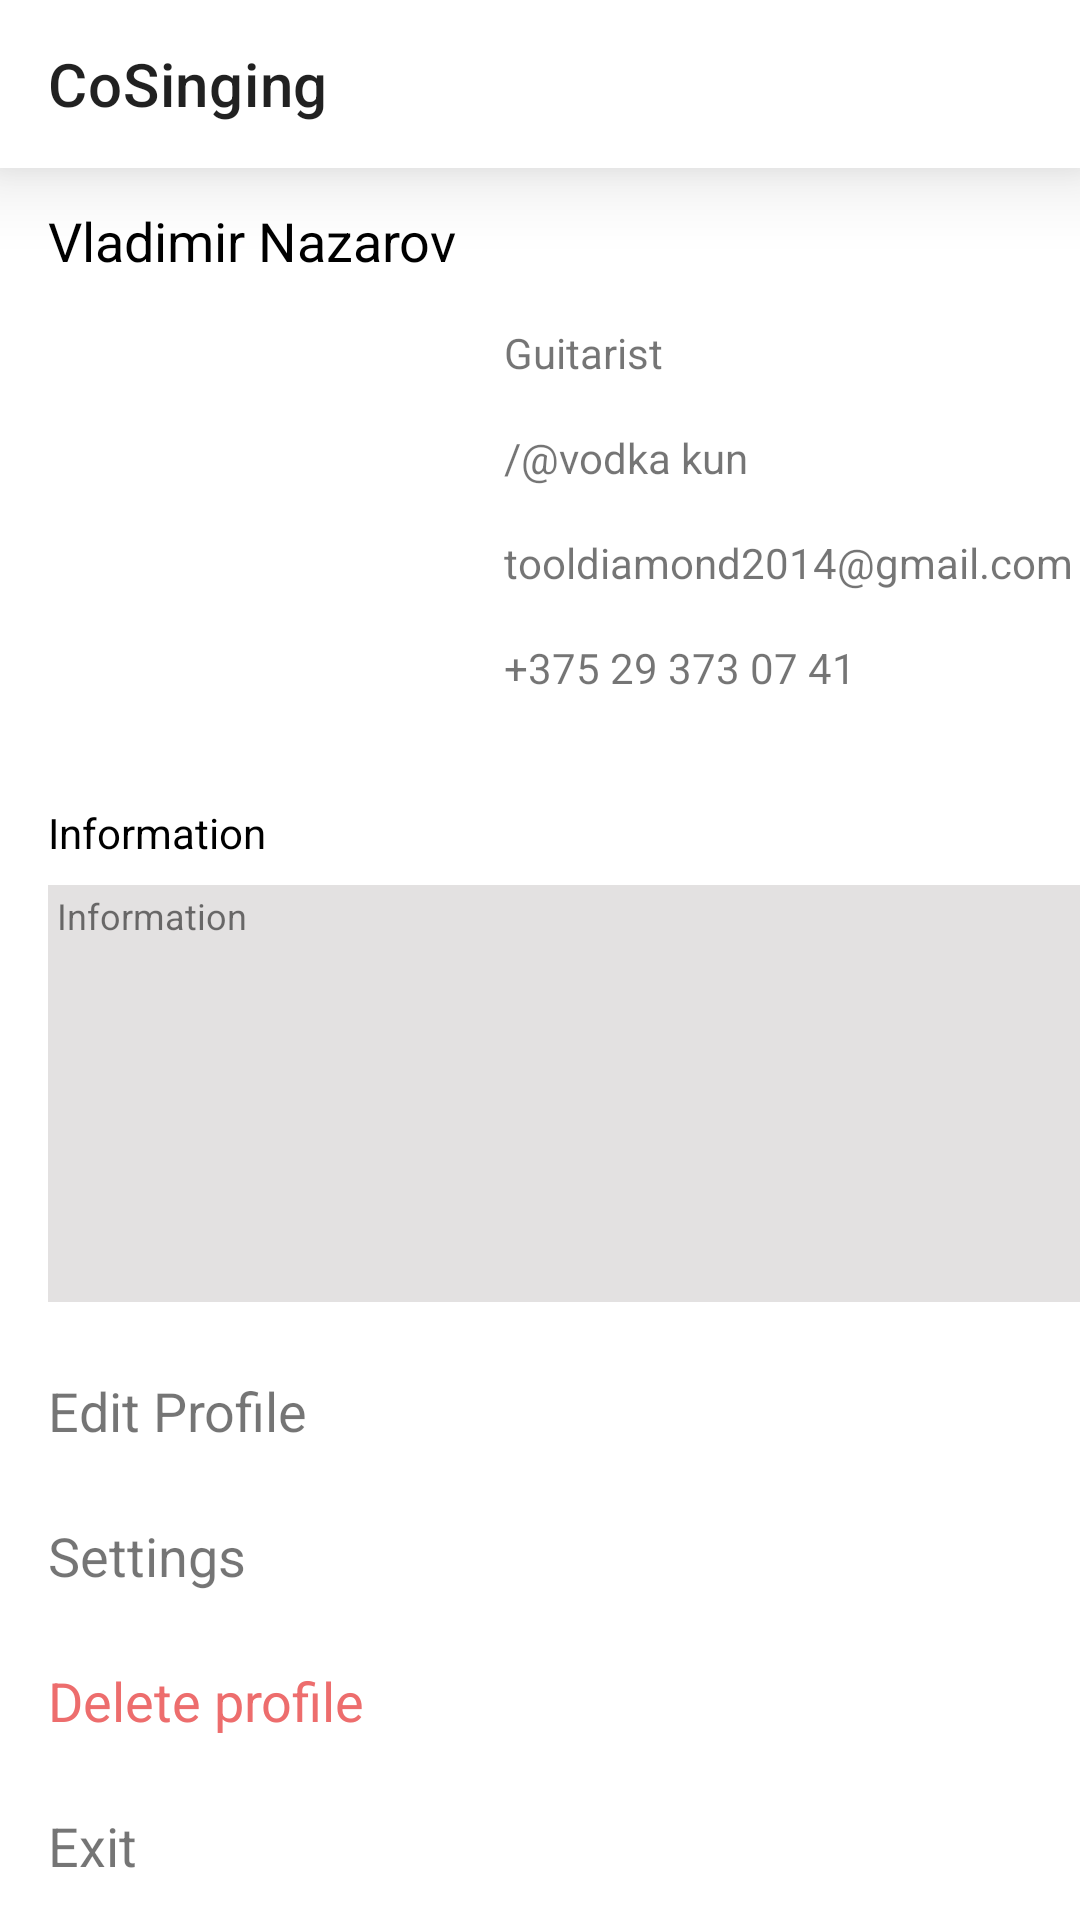

Produce the Android XML layout that renders to this screen, including the resource entries it uses.
<!-- AndroidManifest.xml: application theme Theme.CoSinging -->
<!-- res/layout/user_profile.xml -->
<?xml version="1.0" encoding="utf-8"?>
<androidx.constraintlayout.widget.ConstraintLayout xmlns:android="http://schemas.android.com/apk/res/android"
    xmlns:app="http://schemas.android.com/apk/res-auto"
    xmlns:tools="http://schemas.android.com/tools"
    android:layout_width="match_parent"
    android:layout_height="match_parent">

    <androidx.appcompat.widget.Toolbar
        android:id="@+id/user_profile_toolbar"
        android:layout_width="match_parent"
        android:layout_height="wrap_content"
        android:translationZ="6dp"
        android:elevation="10dp"
        android:background="?attr/colorPrimary"
        android:minHeight="?attr/actionBarSize"
        android:theme="?attr/actionBarTheme"
        app:title="@string/app_name"
        app:layout_constraintEnd_toEndOf="parent"
        app:layout_constraintStart_toStartOf="parent"
        app:layout_constraintTop_toTopOf="parent" />

    <ImageView
        android:id="@+id/user_information_background"
        android:layout_width="354dp"
        android:layout_height="139dp"
        android:layout_marginStart="16dp"
        android:layout_marginTop="8dp"
        android:background="#e3e1e1"
        app:layout_constraintStart_toStartOf="parent"
        app:layout_constraintTop_toBottomOf="@+id/user_information_title" />

    <TextView
        android:id="@+id/user_information"
        android:layout_width="351dp"
        android:layout_height="137dp"
        android:text="@string/information"
        android:textSize="12sp"
        app:layout_constraintBottom_toBottomOf="@+id/user_information_background"
        app:layout_constraintEnd_toEndOf="@+id/user_information_background"
        app:layout_constraintHorizontal_bias="1.0"
        app:layout_constraintStart_toStartOf="@+id/user_information_background"
        app:layout_constraintTop_toTopOf="@+id/user_information_background"
        app:layout_constraintVertical_bias="1.0" />

    <TextView
        android:id="@+id/user_information_title"
        android:layout_width="wrap_content"
        android:layout_height="wrap_content"
        android:layout_marginStart="16dp"
        android:layout_marginTop="24dp"
        android:text="@string/information"
        android:textColor="@color/black"
        android:textSize="14sp"
        app:layout_constraintStart_toStartOf="parent"
        app:layout_constraintTop_toBottomOf="@+id/user_avatar" />

    <TextView
        android:id="@+id/user_edit_profile"
        android:layout_width="wrap_content"
        android:layout_height="wrap_content"
        android:layout_marginStart="16dp"
        android:layout_marginTop="24dp"
        android:text="@string/edit_profile"
        android:textSize="18sp"
        app:layout_constraintStart_toStartOf="parent"
        app:layout_constraintTop_toBottomOf="@+id/user_information_background" />

    <TextView
        android:id="@+id/user_delete_profile"
        android:layout_width="wrap_content"
        android:layout_height="wrap_content"
        android:layout_marginStart="16dp"
        android:layout_marginTop="24dp"
        android:text="@string/delete_profile"
        android:textColor="#ed6d6d"
        android:textSize="18sp"
        app:layout_constraintStart_toStartOf="parent"
        app:layout_constraintTop_toBottomOf="@+id/user_settings" />

    <TextView
        android:id="@+id/user_account_exit"
        android:layout_width="wrap_content"
        android:layout_height="wrap_content"
        android:layout_marginStart="16dp"
        android:layout_marginTop="24dp"
        android:text="@string/exit"
        android:textSize="18sp"
        app:layout_constraintStart_toStartOf="parent"
        app:layout_constraintTop_toBottomOf="@+id/user_delete_profile" />

    <TextView
        android:id="@+id/user_settings"
        android:layout_width="wrap_content"
        android:layout_height="wrap_content"
        android:layout_marginStart="16dp"
        android:layout_marginTop="24dp"
        android:text="@string/settings"
        android:textSize="18sp"
        app:layout_constraintStart_toStartOf="parent"
        app:layout_constraintTop_toBottomOf="@+id/user_edit_profile" />

    <ImageView
        android:id="@+id/user_avatar"
        android:layout_width="140dp"
        android:layout_height="140dp"
        android:layout_marginStart="16dp"
        android:layout_marginTop="48dp"
        app:layout_constraintStart_toStartOf="parent"
        app:layout_constraintTop_toBottomOf="@+id/user_profile_toolbar"
        tools:srcCompat="@tools:sample/avatars" />

    <TextView
        android:id="@+id/user_name"
        android:layout_width="387dp"
        android:layout_height="28dp"
        android:layout_marginStart="16dp"
        android:layout_marginTop="12dp"
        android:text="Vladimir Nazarov"
        android:textColor="@color/black"
        android:textSize="18sp"
        app:layout_constraintStart_toStartOf="parent"
        app:layout_constraintTop_toBottomOf="@+id/user_profile_toolbar" />

    <TextView
        android:id="@+id/user_postbox"
        android:layout_width="wrap_content"
        android:layout_height="wrap_content"
        android:layout_marginStart="12dp"
        android:layout_marginTop="16dp"
        android:text="tooldiamond2014@gmail.com"
        app:layout_constraintStart_toEndOf="@+id/user_avatar"
        app:layout_constraintTop_toBottomOf="@+id/user_nickname" />

    <TextView
        android:id="@+id/user_nickname"
        android:layout_width="wrap_content"
        android:layout_height="wrap_content"
        android:layout_marginStart="12dp"
        android:layout_marginTop="16dp"
        android:text="/@vodka kun"
        app:layout_constraintStart_toEndOf="@+id/user_avatar"
        app:layout_constraintTop_toBottomOf="@+id/user_profession" />

    <TextView
        android:id="@+id/user_number"
        android:layout_width="wrap_content"
        android:layout_height="wrap_content"
        android:layout_marginStart="12dp"
        android:layout_marginTop="16dp"
        android:text="+375 29 373 07 41"
        app:layout_constraintStart_toEndOf="@+id/user_avatar"
        app:layout_constraintTop_toBottomOf="@+id/user_postbox" />

    <TextView
        android:id="@+id/user_profession"
        android:layout_width="wrap_content"
        android:layout_height="wrap_content"
        android:layout_marginStart="12dp"
        android:layout_marginTop="12dp"
        android:text="Guitarist"
        app:layout_constraintStart_toEndOf="@+id/user_avatar"
        app:layout_constraintTop_toBottomOf="@+id/user_name" />

</androidx.constraintlayout.widget.ConstraintLayout>
<!-- resources referenced by this layout -->
<resources>
  <string name="app_name">CoSinging</string>
  <string name="delete_profile">Delete profile</string>
  <string name="edit_profile">Edit Profile</string>
  <string name="exit">Exit</string>
  <string name="information">Information</string>
  <string name="settings">Settings</string>
  <style name="Theme.CoSinging" parent="Theme.MaterialComponents.DayNight.NoActionBar">
          
          <item name="colorPrimary">@color/white</item>
          <item name="colorPrimaryVariant">#E5E5E5 </item>
          <item name="colorOnPrimary">@color/black</item>
          
          <item name="colorSecondary">@color/teal_200</item>
          <item name="colorSecondaryVariant">@color/teal_700</item>
          <item name="colorOnSecondary">@color/black</item>
          
          <item name="android:statusBarColor" tools:targetApi="l">?attr/colorPrimaryVariant</item>
          <item name="android:windowFullscreen">true</item>
          
      </style>
  <!-- not gathered from this repository: default colours our renderer supplied (Android Studio template values) -->
  <color name="teal_200">#FF03DAC5</color>
  <color name="teal_700">#FF018786</color>
  <color name="black">#FF000000</color>
  <color name="white">#FFFFFFFF</color>
</resources>
